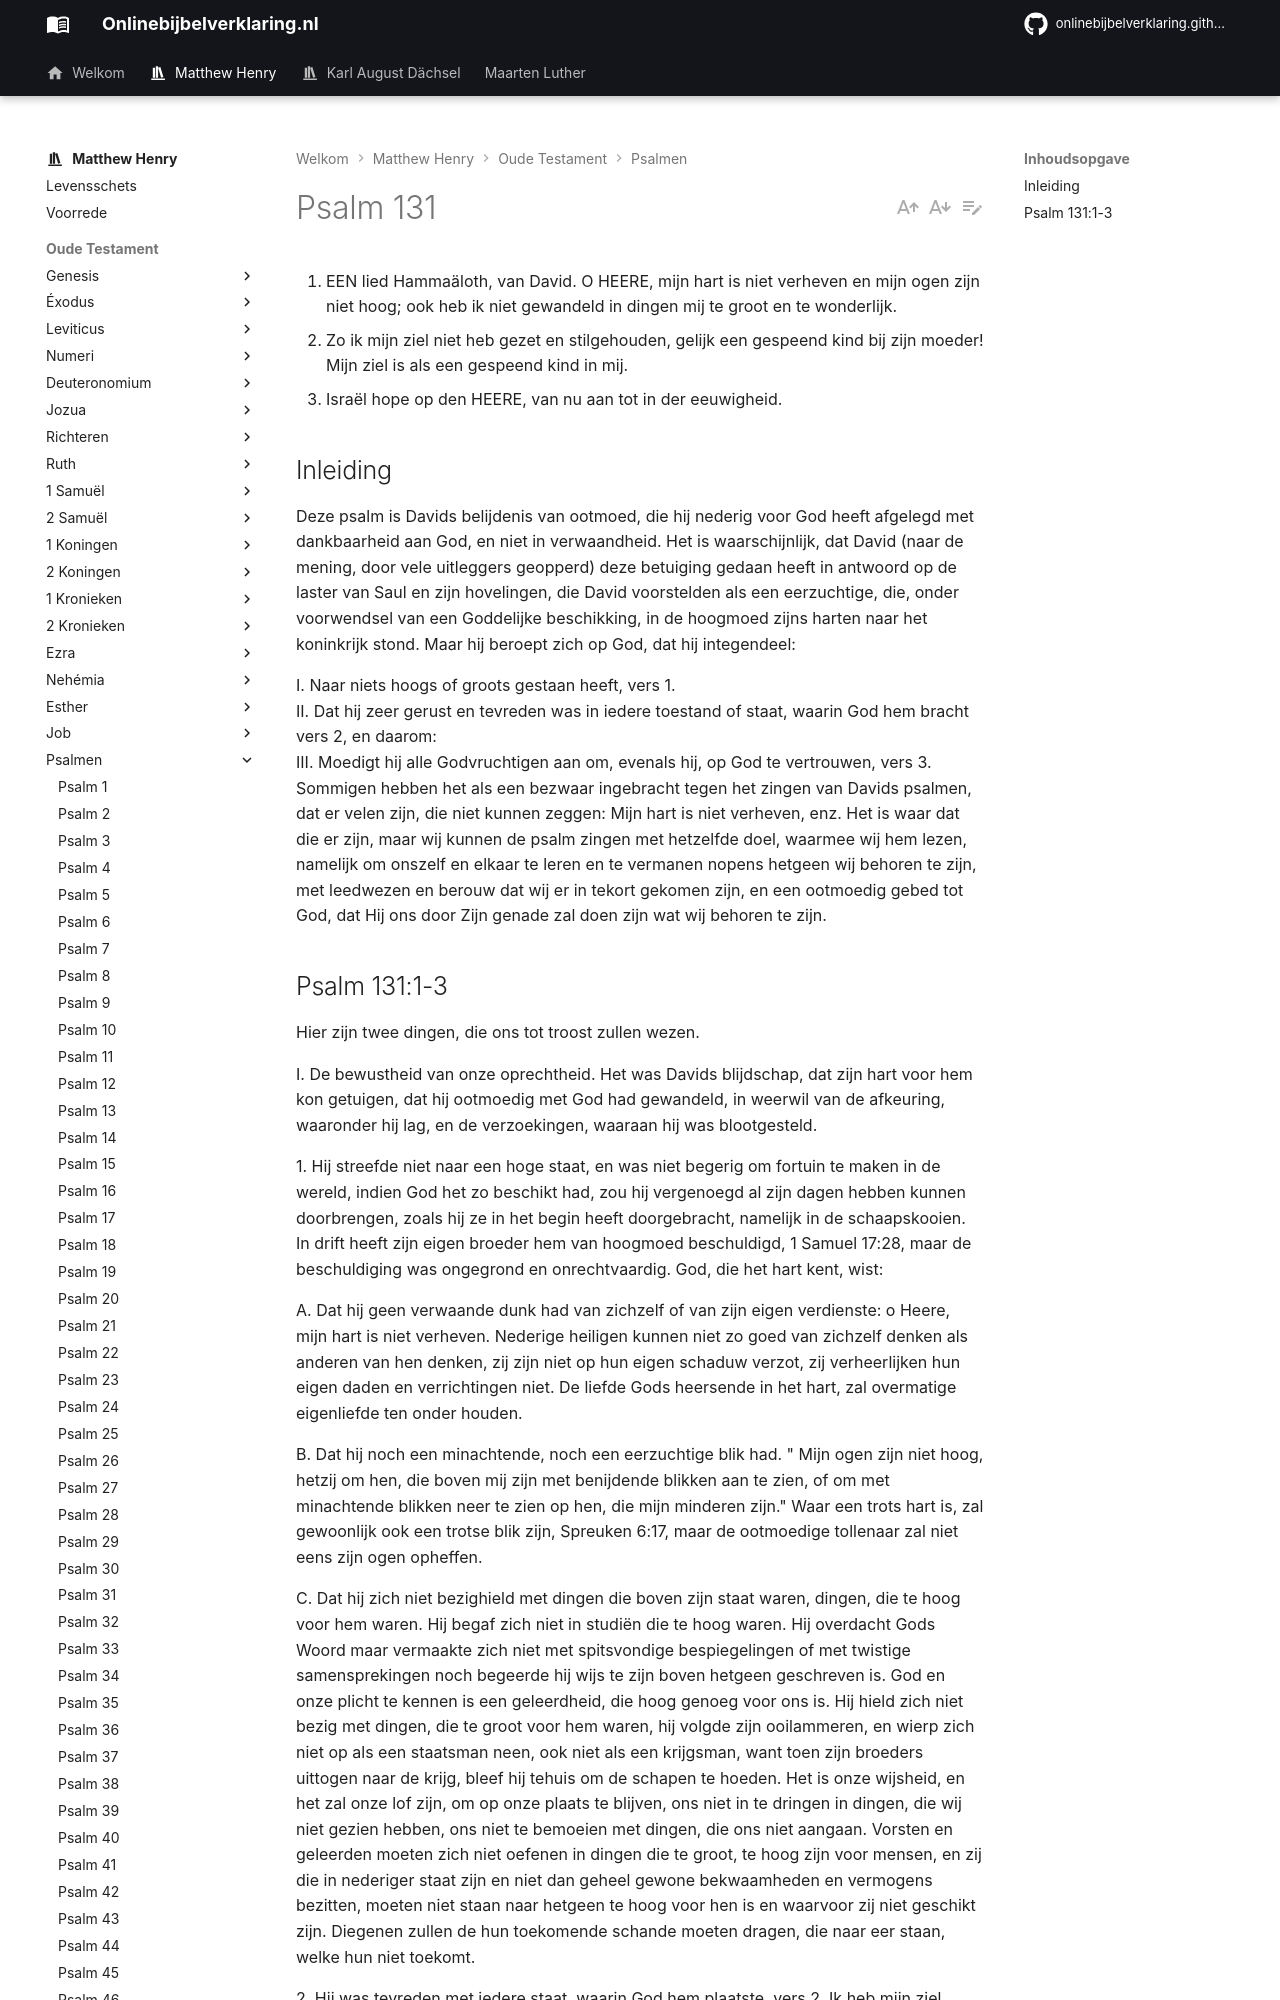

repository: onlinebijbelverklaring/onlinebijbelverklaring.github.io · page: matthewhenry/Psalmen/Psalm131/index.html · generator: mkdocs

1. EEN lied Hammaäloth, van David. O HEERE, mijn hart is niet verheven en mijn ogen zijn niet hoog; ook heb ik niet gewandeld in dingen mij te groot en te wonderlijk.
2. Zo ik mijn ziel niet heb gezet en stilgehouden, gelijk een gespeend kind bij zijn moeder! Mijn ziel is als een gespeend kind in mij.
3. Israël hope op den HEERE, van nu aan tot in der eeuwigheid.

## Inleiding

Deze psalm is Davids belijdenis van ootmoed, die hij nederig voor God heeft afgelegd met dankbaarheid aan God, en niet in verwaandheid. Het is waarschijnlijk, dat David (naar de mening, door vele uitleggers geopperd) deze betuiging gedaan heeft in antwoord op de laster van Saul en zijn hovelingen, die David voorstelden als een eerzuchtige, die, onder voorwendsel van een Goddelijke beschikking, in de hoogmoed zijns harten naar het koninkrijk stond. Maar hij beroept zich op God, dat hij integendeel:

I. Naar niets hoogs of groots gestaan heeft, vers 1.  
II. Dat hij zeer gerust en tevreden was in iedere toestand of staat, waarin God hem bracht vers 2, en daarom:   
III. Moedigt hij alle Godvruchtigen aan om, evenals hij, op God te vertrouwen, vers 3.   
Sommigen hebben het als een bezwaar ingebracht tegen het zingen van Davids psalmen, dat er velen zijn, die niet kunnen zeggen: Mijn hart is niet verheven, enz. Het is waar dat die er zijn, maar wij kunnen de psalm zingen met hetzelfde doel, waarmee wij hem lezen, namelijk om onszelf en elkaar te leren en te vermanen nopens hetgeen wij behoren te zijn, met leedwezen en berouw dat wij er in tekort gekomen zijn, en een ootmoedig gebed tot God, dat Hij ons door Zijn genade zal doen zijn wat wij behoren te zijn.
